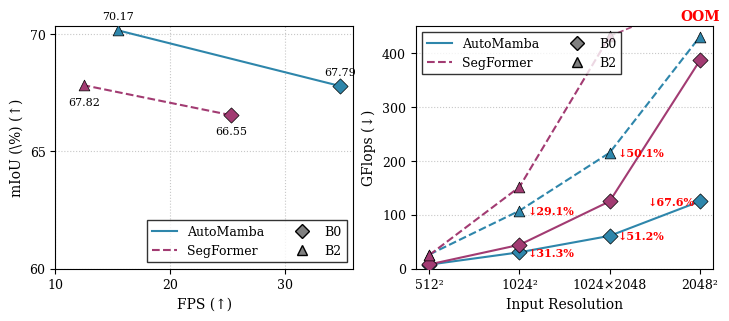

Python code for this plot:
import matplotlib.pyplot as plt
import numpy as np

# ==============================
# 🔧【你的实验数据】
# ==============================
automamba_b0 = [34.85, 67.79]
automamba_b2 = [15.43, 70.17]
segformer_b0 = [25.31, 66.55]
segformer_b2 = [12.54, 67.82]

automamba_flops_b0 = [7.614, 30.455, 60.909, 124.928]
automamba_flops_b2 = [26.268, 107.52, 215.04, 430.08]
segformer_flops_b0 = [7.956, 44.307, 124.928, 386.048]
segformer_flops_b2 = [25.317, 151.552, 431.104, None]  # OOM

# ==============================
# 🎨 绘图
# ==============================
try:
    plt.style.use(['science', 'ieee', 'no-latex'])
except:
    plt.rcParams.update({
        "font.family": "serif",
        "font.serif": ["DejaVu Serif", "Liberation Serif", "Times"],
        "axes.labelsize": 10,
        "axes.titlesize": 10,
        "xtick.labelsize": 9,
        "ytick.labelsize": 9,
        "legend.fontsize": 9,
        "figure.titlesize": 10,
        "axes.linewidth": 0.8,
    })

fig, axes = plt.subplots(1, 2, figsize=(7.2, 3.1))

# ------------------------------
# 图1: FPS vs mIoU（保持不变）
# ------------------------------
ax1 = axes[0]
auto_points = np.array([automamba_b0, automamba_b2])
seg_points = np.array([segformer_b0, segformer_b2])

color_automamba = '#2E86AB'
color_segformer = '#A23B72'
marker_b0 = 'D'   # diamond
marker_b2 = '^'   # triangle up

# 绘制
ax1.plot(auto_points[:, 0], auto_points[:, 1], color=color_automamba, linestyle='-', linewidth=1.5, zorder=2)
ax1.scatter(auto_points[0, 0], auto_points[0, 1], color=color_automamba, marker=marker_b0, s=60, edgecolors='k', linewidth=0.5, zorder=3)
ax1.scatter(auto_points[1, 0], auto_points[1, 1], color=color_automamba, marker=marker_b2, s=60, edgecolors='k', linewidth=0.5, zorder=3)

ax1.plot(seg_points[:, 0], seg_points[:, 1], color=color_segformer, linestyle='--', linewidth=1.5, zorder=2)
ax1.scatter(seg_points[0, 0], seg_points[0, 1], color=color_segformer, marker=marker_b0, s=60, edgecolors='k', linewidth=0.5, zorder=3)
ax1.scatter(seg_points[1, 0], seg_points[1, 1], color=color_segformer, marker=marker_b2, s=60, edgecolors='k', linewidth=0.5, zorder=3)

# 标注 mIoU（纯文字）
def annotate_mIoU(ax, x, y, miou, offset_y):
    ax.annotate(f'{miou:.2f}', xy=(x, y), xytext=(0, offset_y),
                textcoords='offset points', fontsize=8, ha='center', va='center', color='black')

annotate_mIoU(ax1, *automamba_b0, automamba_b0[1], 10)
annotate_mIoU(ax1, *automamba_b2, automamba_b2[1], 10)
annotate_mIoU(ax1, *segformer_b0, segformer_b0[1], -12)
annotate_mIoU(ax1, *segformer_b2, segformer_b2[1], -12)

ax1.set_xlim(10, None)
ax1.set_ylim(60, None)
ax1.set_xlabel('FPS (↑)')
ax1.set_ylabel('mIoU (\%) (↑)')
ax1.grid(True, linestyle=':', alpha=0.7)
ax1.locator_params(axis='x', nbins=5)
ax1.locator_params(axis='y', nbins=4)

# 图例：严格匹配点形状
from matplotlib.lines import Line2D
legend_elements = [
    Line2D([0], [0], color=color_automamba, linestyle='-', linewidth=1.5, label='AutoMamba'),
    Line2D([0], [0], color=color_segformer, linestyle='--', linewidth=1.5, label='SegFormer'),
    Line2D([0], [0], marker=marker_b0, color='w', markerfacecolor='gray', markersize=7, markeredgecolor='k', label='B0'),
    Line2D([0], [0], marker=marker_b2, color='w', markerfacecolor='gray', markersize=7, markeredgecolor='k', label='B2'),
]
ax1.legend(handles=legend_elements, loc='lower right', frameon=True, fancybox=False, edgecolor='black', ncol=2)

# ------------------------------
# 图2: GFlops —— 关键修复版
# ------------------------------
ax2 = axes[1]

resolutions = ['512²', '1024²', '1024×2048', '2048²']
x = np.arange(len(resolutions))

# 数据
data = {
    'AutoMamba-B0': automamba_flops_b0,
    'AutoMamba-B2': automamba_flops_b2,
    'SegFormer-B0': segformer_flops_b0,
    'SegFormer-B2': segformer_flops_b2,
}

colors = ['#2E86AB', '#2E86AB', '#A23B72', '#A23B72']
linestyles = ['-', '--', '-', '--']
markers = ['o', 's', 'o', 's']  # 注意：这里只是占位，实际绘图用 D/^

# ✅ 关键：确保绘图时使用与图1一致的 marker：B0=D, B2=^
plot_markers = {'B0': 'D', 'B2': '^'}
model_styles = {
    'AutoMamba-B0': (color_automamba, '-', plot_markers['B0']),
    'AutoMamba-B2': (color_automamba, '--', plot_markers['B2']),
    'SegFormer-B0': (color_segformer, '-', plot_markers['B0']),
    'SegFormer-B2': (color_segformer, '--', plot_markers['B2']),
}

plotted_x = {}
plotted_y = {}

for label, (color, ls, mk) in model_styles.items():
    y_vals = data[label]
    y_plot = []
    x_plot = []
    for j, y in enumerate(y_vals):
        if y is not None:
            y_plot.append(y)
            x_plot.append(x[j])
    ax2.plot(x_plot, y_plot, color=color, linestyle=ls, linewidth=1.5, zorder=2)
    ax2.scatter(x_plot, y_plot, color=color, marker=mk, s=60, edgecolors='k', linewidth=0.5, zorder=3)
    plotted_x[label] = x_plot
    plotted_y[label] = y_plot

# === 设置纵轴上限为 450 ===
ax2.set_ylim(0, 450)

# === 百分比标注（仅从 1024² 开始，红色，右侧）===
def add_red_reduction(ax, x_pos, y_auto, y_seg, side='right'):
    if y_seg == 0:
        return
    reduction = (y_seg - y_auto) / y_seg * 100
    ha = 'left' if side == 'right' else 'right'
    offset_x = 6 if side == 'right' else -4
    ax.annotate(f'↓{reduction:.1f}%',
                xy=(x_pos, y_auto),
                xytext=(offset_x, 0),
                textcoords='offset points',
                fontsize=8, ha=ha, va='center',
                color='red', fontweight='bold')

# B0: 1024², 1024×2048, 20²
for idx, side in zip([1, 2, 3], ['right', 'right', 'left']):
    add_red_reduction(ax2, x[idx], automamba_flops_b0[idx], segformer_flops_b0[idx], side=side)

# B2: 1024², 1024×2048, 20²
for idx, side in zip([1, 2], ['right', 'right']):
    add_red_reduction(ax2, x[idx], automamba_flops_b2[idx], segformer_flops_b2[idx], side=side)

# === SegFormer-B2 连线到图外 OOM ===
if len(plotted_x['SegFormer-B2']) >= 3:
    last_x = plotted_x['SegFormer-B2'][-1]   # 1024×2048 的 x
    last_y = plotted_y['SegFormer-B2'][-1]   # 对应 y

    oom_x = x[-1]  # 2048² 的 x
    oom_y = 455  # 超出 ylim 上限（450），放在图外

    # 画虚线：从最后一个点 → OOM 位置
    ax2.plot([last_x, oom_x], [last_y, 500],
             color=color_segformer, linestyle='--', linewidth=1.2, alpha=0.9)

    # 标注 OOM（红色，无框）
    ax2.text(oom_x, oom_y, 'OOM',
             color='red', fontsize=10, fontweight='bold',
             ha='center', va='bottom')

# 坐标轴
ax2.set_xticks(x)
ax2.set_xticklabels(resolutions)
ax2.set_ylabel('GFlops (↓)')
ax2.set_xlabel('Input Resolution')
ax2.grid(True, axis='y', linestyle=':', alpha=0.7)
ax2.locator_params(axis='y', nbins=5)  # 0, 100, 200, 300, 400, 450

# === 图例：严格复刻图1风格 ===
legend_elements2 = [
    Line2D([0], [0], color=color_automamba, linestyle='-', linewidth=1.5, label='AutoMamba'),
    Line2D([0], [0], color=color_segformer, linestyle='--', linewidth=1.5, label='SegFormer'),
    Line2D([0], [0], marker='D', color='w', markerfacecolor='gray', markersize=7, markeredgecolor='k', label='B0'),
    Line2D([0], [0], marker='^', color='w', markerfacecolor='gray', markersize=7, markeredgecolor='k', label='B2'),
]
ax2.legend(handles=legend_elements2, loc='upper left', frameon=True, fancybox=False, edgecolor='black', ncol=2)

# ------------------------------
# 全局调整
# ------------------------------
plt.tight_layout(pad=0.3)
plt.savefig('automamba_vs_segformer.png', dpi=300, bbox_inches='tight')
plt.savefig('automamba_vs_segformer.pdf', bbox_inches='tight')
print("✅ FIXED: y_max=450, OOM connected outside, legend & markers consistent.")
plt.show()
